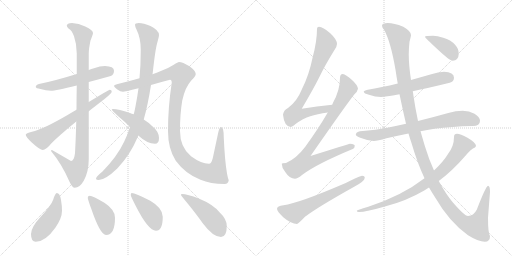
t = 0.00 s
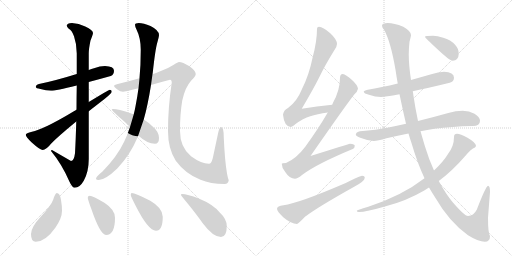
t = 2.97 s
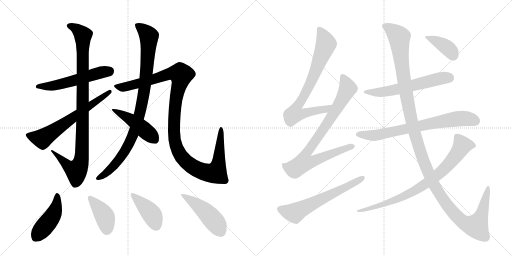
t = 5.93 s
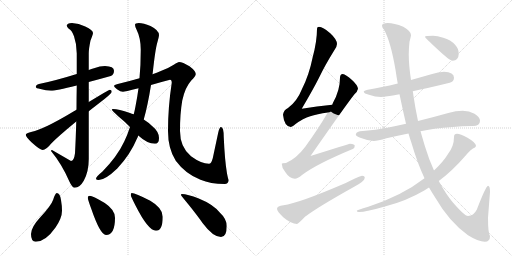
t = 8.90 s
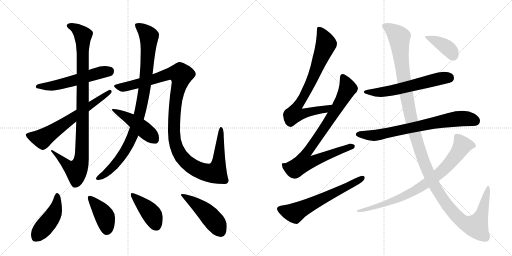
t = 11.86 s
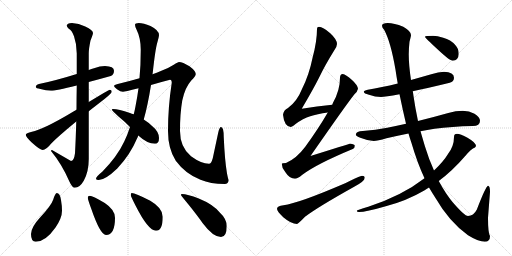
t = 14.83 s

The animated SVG that drew these frames (rendered in a browser with its animation timeline set to each time). Animation: 18 CSS @keyframes rules; one cycle of 14.83 s.

<svg version="1.1" viewBox="0 0 2048 1024" xmlns="http://www.w3.org/2000/svg">
  <g stroke="lightgray" stroke-dasharray="1,1" stroke-width="1" transform="scale(4, 4)">
    <line x1="0" y1="0" x2="256" y2="256"></line>
    <line x1="256" y1="0" x2="0" y2="256"></line>
    <line x1="128" y1="0" x2="128" y2="256"></line>
    <line x1="0" y1="128" x2="256" y2="128"></line>
    <line x1="256" y1="0" x2="512" y2="256"></line>
    <line x1="512" y1="0" x2="256" y2="256"></line>
    <line x1="384" y1="0" x2="384" y2="256"></line>
    <line x1="256" y1="128" x2="512" y2="128"></line>
  </g>
<g transform="scale(1, -1) translate(0, -850)">
   <style type="text/css">
    @keyframes keyframes0 {
      from {
       stroke: black;
       stroke-dashoffset: 553;
       stroke-width: 128;
       }
       64% {
       animation-timing-function: step-end;
       stroke: black;
       stroke-dashoffset: 0;
       stroke-width: 128;
       }
       to {
       stroke: black;
       stroke-width: 1024;
       }
       }
       #make-me-a-hanzi-animation-0 {
         animation: keyframes0 0.700033s both;
         animation-delay: 0.000000s;
         animation-timing-function: linear;
       }
    @keyframes keyframes1 {
      from {
       stroke: black;
       stroke-dashoffset: 988;
       stroke-width: 128;
       }
       76% {
       animation-timing-function: step-end;
       stroke: black;
       stroke-dashoffset: 0;
       stroke-width: 128;
       }
       to {
       stroke: black;
       stroke-width: 1024;
       }
       }
       #make-me-a-hanzi-animation-1 {
         animation: keyframes1 1.054036s both;
         animation-delay: 0.700033s;
         animation-timing-function: linear;
       }
    @keyframes keyframes2 {
      from {
       stroke: black;
       stroke-dashoffset: 646;
       stroke-width: 128;
       }
       68% {
       animation-timing-function: step-end;
       stroke: black;
       stroke-dashoffset: 0;
       stroke-width: 128;
       }
       to {
       stroke: black;
       stroke-width: 1024;
       }
       }
       #make-me-a-hanzi-animation-2 {
         animation: keyframes2 0.775716s both;
         animation-delay: 1.754069s;
         animation-timing-function: linear;
       }
    @keyframes keyframes3 {
      from {
       stroke: black;
       stroke-dashoffset: 949;
       stroke-width: 128;
       }
       76% {
       animation-timing-function: step-end;
       stroke: black;
       stroke-dashoffset: 0;
       stroke-width: 128;
       }
       to {
       stroke: black;
       stroke-width: 1024;
       }
       }
       #make-me-a-hanzi-animation-3 {
         animation: keyframes3 1.022298s both;
         animation-delay: 2.529785s;
         animation-timing-function: linear;
       }
    @keyframes keyframes4 {
      from {
       stroke: black;
       stroke-dashoffset: 1197;
       stroke-width: 128;
       }
       80% {
       animation-timing-function: step-end;
       stroke: black;
       stroke-dashoffset: 0;
       stroke-width: 128;
       }
       to {
       stroke: black;
       stroke-width: 1024;
       }
       }
       #make-me-a-hanzi-animation-4 {
         animation: keyframes4 1.224121s both;
         animation-delay: 3.552083s;
         animation-timing-function: linear;
       }
    @keyframes keyframes5 {
      from {
       stroke: black;
       stroke-dashoffset: 462;
       stroke-width: 128;
       }
       60% {
       animation-timing-function: step-end;
       stroke: black;
       stroke-dashoffset: 0;
       stroke-width: 128;
       }
       to {
       stroke: black;
       stroke-width: 1024;
       }
       }
       #make-me-a-hanzi-animation-5 {
         animation: keyframes5 0.625977s both;
         animation-delay: 4.776204s;
         animation-timing-function: linear;
       }
    @keyframes keyframes6 {
      from {
       stroke: black;
       stroke-dashoffset: 452;
       stroke-width: 128;
       }
       60% {
       animation-timing-function: step-end;
       stroke: black;
       stroke-dashoffset: 0;
       stroke-width: 128;
       }
       to {
       stroke: black;
       stroke-width: 1024;
       }
       }
       #make-me-a-hanzi-animation-6 {
         animation: keyframes6 0.617839s both;
         animation-delay: 5.402181s;
         animation-timing-function: linear;
       }
    @keyframes keyframes7 {
      from {
       stroke: black;
       stroke-dashoffset: 407;
       stroke-width: 128;
       }
       57% {
       animation-timing-function: step-end;
       stroke: black;
       stroke-dashoffset: 0;
       stroke-width: 128;
       }
       to {
       stroke: black;
       stroke-width: 1024;
       }
       }
       #make-me-a-hanzi-animation-7 {
         animation: keyframes7 0.581217s both;
         animation-delay: 6.020020s;
         animation-timing-function: linear;
       }
    @keyframes keyframes8 {
      from {
       stroke: black;
       stroke-dashoffset: 415;
       stroke-width: 128;
       }
       57% {
       animation-timing-function: step-end;
       stroke: black;
       stroke-dashoffset: 0;
       stroke-width: 128;
       }
       to {
       stroke: black;
       stroke-width: 1024;
       }
       }
       #make-me-a-hanzi-animation-8 {
         animation: keyframes8 0.587728s both;
         animation-delay: 6.601237s;
         animation-timing-function: linear;
       }
    @keyframes keyframes9 {
      from {
       stroke: black;
       stroke-dashoffset: 475;
       stroke-width: 128;
       }
       61% {
       animation-timing-function: step-end;
       stroke: black;
       stroke-dashoffset: 0;
       stroke-width: 128;
       }
       to {
       stroke: black;
       stroke-width: 1024;
       }
       }
       #make-me-a-hanzi-animation-9 {
         animation: keyframes9 0.636556s both;
         animation-delay: 7.188965s;
         animation-timing-function: linear;
       }
    @keyframes keyframes10 {
      from {
       stroke: black;
       stroke-dashoffset: 779;
       stroke-width: 128;
       }
       72% {
       animation-timing-function: step-end;
       stroke: black;
       stroke-dashoffset: 0;
       stroke-width: 128;
       }
       to {
       stroke: black;
       stroke-width: 1024;
       }
       }
       #make-me-a-hanzi-animation-10 {
         animation: keyframes10 0.883952s both;
         animation-delay: 7.825521s;
         animation-timing-function: linear;
       }
    @keyframes keyframes11 {
      from {
       stroke: black;
       stroke-dashoffset: 859;
       stroke-width: 128;
       }
       74% {
       animation-timing-function: step-end;
       stroke: black;
       stroke-dashoffset: 0;
       stroke-width: 128;
       }
       to {
       stroke: black;
       stroke-width: 1024;
       }
       }
       #make-me-a-hanzi-animation-11 {
         animation: keyframes11 0.949056s both;
         animation-delay: 8.709473s;
         animation-timing-function: linear;
       }
    @keyframes keyframes12 {
      from {
       stroke: black;
       stroke-dashoffset: 623;
       stroke-width: 128;
       }
       67% {
       animation-timing-function: step-end;
       stroke: black;
       stroke-dashoffset: 0;
       stroke-width: 128;
       }
       to {
       stroke: black;
       stroke-width: 1024;
       }
       }
       #make-me-a-hanzi-animation-12 {
         animation: keyframes12 0.756999s both;
         animation-delay: 9.658529s;
         animation-timing-function: linear;
       }
    @keyframes keyframes13 {
      from {
       stroke: black;
       stroke-dashoffset: 597;
       stroke-width: 128;
       }
       66% {
       animation-timing-function: step-end;
       stroke: black;
       stroke-dashoffset: 0;
       stroke-width: 128;
       }
       to {
       stroke: black;
       stroke-width: 1024;
       }
       }
       #make-me-a-hanzi-animation-13 {
         animation: keyframes13 0.735840s both;
         animation-delay: 10.415527s;
         animation-timing-function: linear;
       }
    @keyframes keyframes14 {
      from {
       stroke: black;
       stroke-dashoffset: 735;
       stroke-width: 128;
       }
       71% {
       animation-timing-function: step-end;
       stroke: black;
       stroke-dashoffset: 0;
       stroke-width: 128;
       }
       to {
       stroke: black;
       stroke-width: 1024;
       }
       }
       #make-me-a-hanzi-animation-14 {
         animation: keyframes14 0.848145s both;
         animation-delay: 11.151367s;
         animation-timing-function: linear;
       }
    @keyframes keyframes15 {
      from {
       stroke: black;
       stroke-dashoffset: 1352;
       stroke-width: 128;
       }
       81% {
       animation-timing-function: step-end;
       stroke: black;
       stroke-dashoffset: 0;
       stroke-width: 128;
       }
       to {
       stroke: black;
       stroke-width: 1024;
       }
       }
       #make-me-a-hanzi-animation-15 {
         animation: keyframes15 1.350260s both;
         animation-delay: 11.999512s;
         animation-timing-function: linear;
       }
    @keyframes keyframes16 {
      from {
       stroke: black;
       stroke-dashoffset: 805;
       stroke-width: 128;
       }
       72% {
       animation-timing-function: step-end;
       stroke: black;
       stroke-dashoffset: 0;
       stroke-width: 128;
       }
       to {
       stroke: black;
       stroke-width: 1024;
       }
       }
       #make-me-a-hanzi-animation-16 {
         animation: keyframes16 0.905111s both;
         animation-delay: 13.349772s;
         animation-timing-function: linear;
       }
    @keyframes keyframes17 {
      from {
       stroke: black;
       stroke-dashoffset: 395;
       stroke-width: 128;
       }
       56% {
       animation-timing-function: step-end;
       stroke: black;
       stroke-dashoffset: 0;
       stroke-width: 128;
       }
       to {
       stroke: black;
       stroke-width: 1024;
       }
       }
       #make-me-a-hanzi-animation-17 {
         animation: keyframes17 0.571452s both;
         animation-delay: 14.254883s;
         animation-timing-function: linear;
       }
</style>
<path d="M 420 586 Q 400 586 376 577 Q 366 574 355 570 L 307 554 Q 220 527 156 514 Q 143 511 143 502 Q 143 497 162 494 Q 184 487 204 487 Q 222 487 307 508 L 355 522 Q 393 532 443 546 Q 456 551 456 567 Q 456 585 420 586 Z" fill="lightgray"></path> 
<path d="M 355 570 L 355 636 Q 355 655 362 688 Q 372 713 372 718 Q 372 730 341 744 Q 315 758 288 758 Q 267 757 267 747 Q 267 744 275 735 Q 287 730 296 705 Q 307 674 307 636 L 307 554 L 307 508 Q 306 456 306 411 L 305 364 Q 303 290 300 237 Q 296 206 284 206 L 208 250 Q 204 250 204 246 Q 248 193 278 123 Q 289 99 299 99 Q 319 99 335 127 Q 355 163 355 214 L 355 405 L 355 442 L 355 522 L 355 570 Z" fill="lightgray"></path> 
<path d="M 306 411 Q 290 402 272 391 Q 171 332 128 323 Q 103 318 103 311 Q 103 303 127 280 Q 160 250 171 250 Q 184 250 205 276 Q 232 304 305 364 L 355 405 Q 383 427 418 454 Q 447 477 447 483 Q 447 491 439 491 Q 436 491 355 442 L 306 411 Z" fill="lightgray"></path> 
<path d="M 610 553 Q 610 555 611 559 Q 621 652 629 679 Q 636 704 636 710 Q 636 729 602 746 Q 574 758 555 758 Q 540 758 540 751 Q 540 744 546 732 Q 563 698 563 651 Q 563 590 558 537 L 554 497 Q 549 460 542 425 Q 539 408 535 393 L 520 342 Q 510 311 497 284 Q 469 224 409 163 Q 384 143 384 135 Q 384 130 395 130 Q 421 130 469 176 Q 521 231 549 298 Q 551 302 553 308 L 575 372 Q 591 428 604 510 L 610 553 Z" fill="lightgray"></path> 
<path d="M 716 602 Q 712 602 695 591 Q 674 577 641 565 Q 628 559 610 553 L 558 537 Q 520 526 471 514 Q 456 510 456 506 Q 456 502 468 493 Q 482 483 492 483 Q 497 483 554 497 L 604 510 Q 637 520 680 531 Q 687 531 687 519 Q 672 422 672 326 Q 672 255 703 207 Q 742 154 802 131 Q 841 114 899 114 Q 913 114 915 130 Q 913 130 908 156 Q 899 209 895 301 Q 895 342 884 342 Q 878 342 873 320 L 851 217 Q 845 195 836 195 Q 805 195 764 225 Q 720 261 720 326 Q 720 396 729 448 Q 740 500 765 528 Q 783 546 783 554 Q 783 566 758 585 Q 730 602 716 602 Z" fill="lightgray"></path> 
<path d="M 535 393 Q 527 395 520 398 Q 474 414 452 414 Q 447 414 447 411 Q 447 409 474 384 Q 501 362 520 342 L 553 308 Q 589 275 620 275 Q 636 275 636 298 Q 636 324 606 348 Q 594 360 575 372 L 535 393 Z" fill="lightgray"></path> 
<path d="M 227 78 Q 221 78 213 52 Q 205 28 162 -18 Q 124 -59 124 -86 Q 124 -117 143 -117 Q 182 -117 222 -60 Q 248 -22 248 7 Q 248 27 244 50 Q 240 78 227 78 Z" fill="lightgray"></path> 
<path d="M 359 67 Q 351 67 351 59 Q 351 53 365 15 Q 401 -90 424 -90 Q 460 -90 460 -21 Q 460 11 419 38 Q 370 67 359 67 Z" fill="lightgray"></path> 
<path d="M 527 78 Q 523 78 523 70 Q 523 65 542 28 Q 593 -73 624 -73 Q 651 -73 651 -17 Q 651 18 601 47 Q 541 78 527 78 Z" fill="lightgray"></path> 
<path d="M 727 74 Q 724 74 724 70 Q 724 68 749 38 Q 788 -10 811 -43 Q 852 -98 884 -98 Q 907 -98 907 -54 Q 907 -26 879 0 Q 852 33 795 56 Q 750 74 727 74 Z" fill="lightgray"></path> 
<path d="M 1329 431 Q 1267 425 1207 415 Q 1254 495 1276 539 Q 1300 589 1336 647 Q 1348 663 1348 674 Q 1348 692 1321 717 Q 1292 743 1276 743 Q 1268 743 1268 735 Q 1268 684 1250 618 Q 1236 549 1208 494 Q 1188 444 1152 418 Q 1134 409 1132 391 Q 1137 344 1163 342 Q 1168 342 1181 353 Q 1213 377 1241 385 Q 1268 394 1311 400 C 1341 405 1359 434 1329 431 Z" fill="lightgray"></path> 
<path d="M 1371 554 Q 1360 553 1360 539 Q 1360 489 1332 439 Q 1331 437 1329 431 L 1311 400 Q 1274 336 1221 263 Q 1186 216 1144 198 Q 1128 198 1127 195 Q 1127 178 1141 162 Q 1158 135 1180 135 Q 1190 135 1208 150 Q 1264 193 1411 254 Q 1419 257 1419 267 Q 1419 274 1400 275 Q 1392 273 1242 226 Q 1383 429 1417 472 Q 1430 484 1432 495 Q 1430 510 1408 530 Q 1383 553 1371 554 Z" fill="lightgray"></path> 
<path d="M 1448 147 Q 1442 147 1383 118 Q 1195 37 1134 29 Q 1108 26 1108 15 Q 1108 5 1133 -19 Q 1165 -46 1188 -46 Q 1192 -46 1220 -17 Q 1270 21 1415 102 Q 1459 125 1459 139 Q 1459 147 1448 147 Z" fill="lightgray"></path> 
<path d="M 1776 563 Q 1754 563 1725 553 Q 1683 541 1644 530 L 1591 516 Q 1525 500 1471 491 Q 1455 488 1455 483 Q 1455 476 1476 471 Q 1501 462 1524 462 Q 1540 462 1598 473 L 1651 485 Q 1709 497 1799 519 Q 1816 524 1816 539 Q 1816 562 1776 563 Z" fill="lightgray"></path> 
<path d="M 1624 355 Q 1584 346 1549 339 Q 1503 330 1451 326 Q 1425 326 1423 311 Q 1425 306 1441 299 Q 1468 288 1495 286 Q 1510 286 1546 297 Q 1585 306 1634 316 L 1682 325 Q 1708 330 1738 335 Q 1807 344 1891 346 Q 1920 346 1920 367 Q 1920 382 1898 395 Q 1877 407 1851 407 Q 1823 407 1793 398 Q 1729 380 1672 366 L 1624 355 Z" fill="lightgray"></path> 
<path d="M 1644 530 Q 1635 589 1635 632 Q 1635 657 1638 683 Q 1644 705 1644 710 Q 1644 725 1613 743 Q 1576 758 1551 758 Q 1528 758 1528 747 Q 1528 740 1537 730 Q 1563 682 1582 571 Q 1586 543 1591 516 L 1598 473 Q 1611 410 1624 355 L 1634 316 Q 1639 298 1645 281 Q 1669 199 1698 137 L 1716 100 Q 1729 78 1742 58 Q 1796 -36 1872 -91 Q 1914 -117 1939 -117 Q 1960 -117 1960 -94 Q 1952 -82 1952 -21 L 1960 82 Q 1960 107 1952 107 Q 1944 107 1907 11 Q 1894 -14 1872 -14 Q 1858 -14 1810 42 Q 1782 76 1755 126 L 1736 168 Q 1716 211 1700 264 Q 1691 294 1682 325 L 1672 366 Q 1661 417 1654 466 Q 1653 474 1651 485 L 1644 530 Z" fill="lightgray"></path> 
<path d="M 1698 137 Q 1608 67 1473 23 Q 1427 9 1427 7 Q 1427 2 1436 2 Q 1464 2 1543 25 Q 1625 46 1697 88 Q 1706 94 1716 100 L 1755 126 Q 1809 166 1860 225 Q 1885 255 1900 260 Q 1904 265 1904 267 Q 1904 279 1870 299 Q 1841 315 1828 315 Q 1816 315 1816 302 Q 1816 265 1792 234 Q 1774 204 1736 168 L 1698 137 Z" fill="lightgray"></path> 
<path d="M 1732 707 Q 1700 707 1700 703 Q 1700 699 1750 653 Q 1799 607 1811 607 Q 1822 607 1828 614 Q 1835 624 1835 634 Q 1835 656 1821 670 Q 1803 691 1773 699 Q 1749 707 1732 707 Z" fill="lightgray"></path> 
      <clipPath id="make-me-a-hanzi-clip-0">
      <path d="M 420 586 Q 400 586 376 577 Q 366 574 355 570 L 307 554 Q 220 527 156 514 Q 143 511 143 502 Q 143 497 162 494 Q 184 487 204 487 Q 222 487 307 508 L 355 522 Q 393 532 443 546 Q 456 551 456 567 Q 456 585 420 586 Z" fill="lightgray"></path>
      </clipPath>
      <path clip-path="url(#make-me-a-hanzi-clip-0)" d="M 149 504 L 198 505 L 251 515 L 404 561 L 438 566 " fill="none" id="make-me-a-hanzi-animation-0" stroke-dasharray="425 850" stroke-linecap="round"></path>

      <clipPath id="make-me-a-hanzi-clip-1">
      <path d="M 355 570 L 355 636 Q 355 655 362 688 Q 372 713 372 718 Q 372 730 341 744 Q 315 758 288 758 Q 267 757 267 747 Q 267 744 275 735 Q 287 730 296 705 Q 307 674 307 636 L 307 554 L 307 508 Q 306 456 306 411 L 305 364 Q 303 290 300 237 Q 296 206 284 206 L 208 250 Q 204 250 204 246 Q 248 193 278 123 Q 289 99 299 99 Q 319 99 335 127 Q 355 163 355 214 L 355 405 L 355 442 L 355 522 L 355 570 Z" fill="lightgray"></path>
      </clipPath>
      <path clip-path="url(#make-me-a-hanzi-clip-1)" d="M 278 745 L 304 736 L 332 709 L 328 238 L 315 181 L 305 168 L 287 175 L 212 242 " fill="none" id="make-me-a-hanzi-animation-1" stroke-dasharray="860 1720" stroke-linecap="round"></path>

      <clipPath id="make-me-a-hanzi-clip-2">
      <path d="M 306 411 Q 290 402 272 391 Q 171 332 128 323 Q 103 318 103 311 Q 103 303 127 280 Q 160 250 171 250 Q 184 250 205 276 Q 232 304 305 364 L 355 405 Q 383 427 418 454 Q 447 477 447 483 Q 447 491 439 491 Q 436 491 355 442 L 306 411 Z" fill="lightgray"></path>
      </clipPath>
      <path clip-path="url(#make-me-a-hanzi-clip-2)" d="M 111 310 L 170 295 L 440 484 " fill="none" id="make-me-a-hanzi-animation-2" stroke-dasharray="518 1036" stroke-linecap="round"></path>

      <clipPath id="make-me-a-hanzi-clip-3">
      <path d="M 610 553 Q 610 555 611 559 Q 621 652 629 679 Q 636 704 636 710 Q 636 729 602 746 Q 574 758 555 758 Q 540 758 540 751 Q 540 744 546 732 Q 563 698 563 651 Q 563 590 558 537 L 554 497 Q 549 460 542 425 Q 539 408 535 393 L 520 342 Q 510 311 497 284 Q 469 224 409 163 Q 384 143 384 135 Q 384 130 395 130 Q 421 130 469 176 Q 521 231 549 298 Q 551 302 553 308 L 575 372 Q 591 428 604 510 L 610 553 Z" fill="lightgray"></path>
      </clipPath>
      <path clip-path="url(#make-me-a-hanzi-clip-3)" d="M 549 748 L 596 705 L 588 573 L 563 410 L 536 321 L 503 250 L 450 181 L 391 136 " fill="none" id="make-me-a-hanzi-animation-3" stroke-dasharray="821 1642" stroke-linecap="round"></path>

      <clipPath id="make-me-a-hanzi-clip-4">
      <path d="M 716 602 Q 712 602 695 591 Q 674 577 641 565 Q 628 559 610 553 L 558 537 Q 520 526 471 514 Q 456 510 456 506 Q 456 502 468 493 Q 482 483 492 483 Q 497 483 554 497 L 604 510 Q 637 520 680 531 Q 687 531 687 519 Q 672 422 672 326 Q 672 255 703 207 Q 742 154 802 131 Q 841 114 899 114 Q 913 114 915 130 Q 913 130 908 156 Q 899 209 895 301 Q 895 342 884 342 Q 878 342 873 320 L 851 217 Q 845 195 836 195 Q 805 195 764 225 Q 720 261 720 326 Q 720 396 729 448 Q 740 500 765 528 Q 783 546 783 554 Q 783 566 758 585 Q 730 602 716 602 Z" fill="lightgray"></path>
      </clipPath>
      <path clip-path="url(#make-me-a-hanzi-clip-4)" d="M 461 505 L 492 501 L 538 510 L 673 554 L 721 553 L 722 532 L 697 391 L 699 288 L 711 249 L 730 218 L 750 198 L 795 170 L 841 157 L 864 162 L 876 209 L 884 336 " fill="none" id="make-me-a-hanzi-animation-4" stroke-dasharray="1069 2138" stroke-linecap="round"></path>

      <clipPath id="make-me-a-hanzi-clip-5">
      <path d="M 535 393 Q 527 395 520 398 Q 474 414 452 414 Q 447 414 447 411 Q 447 409 474 384 Q 501 362 520 342 L 553 308 Q 589 275 620 275 Q 636 275 636 298 Q 636 324 606 348 Q 594 360 575 372 L 535 393 Z" fill="lightgray"></path>
      </clipPath>
      <path clip-path="url(#make-me-a-hanzi-clip-5)" d="M 451 411 L 530 368 L 619 293 " fill="none" id="make-me-a-hanzi-animation-5" stroke-dasharray="334 668" stroke-linecap="round"></path>

      <clipPath id="make-me-a-hanzi-clip-6">
      <path d="M 227 78 Q 221 78 213 52 Q 205 28 162 -18 Q 124 -59 124 -86 Q 124 -117 143 -117 Q 182 -117 222 -60 Q 248 -22 248 7 Q 248 27 244 50 Q 240 78 227 78 Z" fill="lightgray"></path>
      </clipPath>
      <path clip-path="url(#make-me-a-hanzi-clip-6)" d="M 228 70 L 228 40 L 211 -13 L 143 -100 " fill="none" id="make-me-a-hanzi-animation-6" stroke-dasharray="324 648" stroke-linecap="round"></path>

      <clipPath id="make-me-a-hanzi-clip-7">
      <path d="M 359 67 Q 351 67 351 59 Q 351 53 365 15 Q 401 -90 424 -90 Q 460 -90 460 -21 Q 460 11 419 38 Q 370 67 359 67 Z" fill="lightgray"></path>
      </clipPath>
      <path clip-path="url(#make-me-a-hanzi-clip-7)" d="M 360 58 L 417 -13 L 424 -31 L 426 -72 " fill="none" id="make-me-a-hanzi-animation-7" stroke-dasharray="279 558" stroke-linecap="round"></path>

      <clipPath id="make-me-a-hanzi-clip-8">
      <path d="M 527 78 Q 523 78 523 70 Q 523 65 542 28 Q 593 -73 624 -73 Q 651 -73 651 -17 Q 651 18 601 47 Q 541 78 527 78 Z" fill="lightgray"></path>
      </clipPath>
      <path clip-path="url(#make-me-a-hanzi-clip-8)" d="M 529 72 L 609 -10 L 624 -52 " fill="none" id="make-me-a-hanzi-animation-8" stroke-dasharray="287 574" stroke-linecap="round"></path>

      <clipPath id="make-me-a-hanzi-clip-9">
      <path d="M 727 74 Q 724 74 724 70 Q 724 68 749 38 Q 788 -10 811 -43 Q 852 -98 884 -98 Q 907 -98 907 -54 Q 907 -26 879 0 Q 852 33 795 56 Q 750 74 727 74 Z" fill="lightgray"></path>
      </clipPath>
      <path clip-path="url(#make-me-a-hanzi-clip-9)" d="M 729 70 L 779 39 L 824 1 L 867 -47 L 884 -80 " fill="none" id="make-me-a-hanzi-animation-9" stroke-dasharray="347 694" stroke-linecap="round"></path>

      <clipPath id="make-me-a-hanzi-clip-10">
      <path d="M 1329 431 Q 1267 425 1207 415 Q 1254 495 1276 539 Q 1300 589 1336 647 Q 1348 663 1348 674 Q 1348 692 1321 717 Q 1292 743 1276 743 Q 1268 743 1268 735 Q 1268 684 1250 618 Q 1236 549 1208 494 Q 1188 444 1152 418 Q 1134 409 1132 391 Q 1137 344 1163 342 Q 1168 342 1181 353 Q 1213 377 1241 385 Q 1268 394 1311 400 C 1341 405 1359 434 1329 431 Z" fill="lightgray"></path>
      </clipPath>
      <path clip-path="url(#make-me-a-hanzi-clip-10)" d="M 1279 732 L 1305 674 L 1244 521 L 1184 417 L 1178 394 L 1202 392 L 1301 412 L 1321 428 " fill="none" id="make-me-a-hanzi-animation-10" stroke-dasharray="651 1302" stroke-linecap="round"></path>

      <clipPath id="make-me-a-hanzi-clip-11">
      <path d="M 1371 554 Q 1360 553 1360 539 Q 1360 489 1332 439 Q 1331 437 1329 431 L 1311 400 Q 1274 336 1221 263 Q 1186 216 1144 198 Q 1128 198 1127 195 Q 1127 178 1141 162 Q 1158 135 1180 135 Q 1190 135 1208 150 Q 1264 193 1411 254 Q 1419 257 1419 267 Q 1419 274 1400 275 Q 1392 273 1242 226 Q 1383 429 1417 472 Q 1430 484 1432 495 Q 1430 510 1408 530 Q 1383 553 1371 554 Z" fill="lightgray"></path>
      </clipPath>
      <path clip-path="url(#make-me-a-hanzi-clip-11)" d="M 1372 542 L 1391 496 L 1330 388 L 1221 231 L 1215 200 L 1250 204 L 1410 264 " fill="none" id="make-me-a-hanzi-animation-11" stroke-dasharray="731 1462" stroke-linecap="round"></path>

      <clipPath id="make-me-a-hanzi-clip-12">
      <path d="M 1448 147 Q 1442 147 1383 118 Q 1195 37 1134 29 Q 1108 26 1108 15 Q 1108 5 1133 -19 Q 1165 -46 1188 -46 Q 1192 -46 1220 -17 Q 1270 21 1415 102 Q 1459 125 1459 139 Q 1459 147 1448 147 Z" fill="lightgray"></path>
      </clipPath>
      <path clip-path="url(#make-me-a-hanzi-clip-12)" d="M 1119 14 L 1160 0 L 1186 1 L 1450 138 " fill="none" id="make-me-a-hanzi-animation-12" stroke-dasharray="495 990" stroke-linecap="round"></path>

      <clipPath id="make-me-a-hanzi-clip-13">
      <path d="M 1776 563 Q 1754 563 1725 553 Q 1683 541 1644 530 L 1591 516 Q 1525 500 1471 491 Q 1455 488 1455 483 Q 1455 476 1476 471 Q 1501 462 1524 462 Q 1540 462 1598 473 L 1651 485 Q 1709 497 1799 519 Q 1816 524 1816 539 Q 1816 562 1776 563 Z" fill="lightgray"></path>
      </clipPath>
      <path clip-path="url(#make-me-a-hanzi-clip-13)" d="M 1461 482 L 1548 484 L 1739 531 L 1796 539 " fill="none" id="make-me-a-hanzi-animation-13" stroke-dasharray="469 938" stroke-linecap="round"></path>

      <clipPath id="make-me-a-hanzi-clip-14">
      <path d="M 1624 355 Q 1584 346 1549 339 Q 1503 330 1451 326 Q 1425 326 1423 311 Q 1425 306 1441 299 Q 1468 288 1495 286 Q 1510 286 1546 297 Q 1585 306 1634 316 L 1682 325 Q 1708 330 1738 335 Q 1807 344 1891 346 Q 1920 346 1920 367 Q 1920 382 1898 395 Q 1877 407 1851 407 Q 1823 407 1793 398 Q 1729 380 1672 366 L 1624 355 Z" fill="lightgray"></path>
      </clipPath>
      <path clip-path="url(#make-me-a-hanzi-clip-14)" d="M 1431 314 L 1498 308 L 1821 374 L 1873 375 L 1902 366 " fill="none" id="make-me-a-hanzi-animation-14" stroke-dasharray="607 1214" stroke-linecap="round"></path>

      <clipPath id="make-me-a-hanzi-clip-15">
      <path d="M 1644 530 Q 1635 589 1635 632 Q 1635 657 1638 683 Q 1644 705 1644 710 Q 1644 725 1613 743 Q 1576 758 1551 758 Q 1528 758 1528 747 Q 1528 740 1537 730 Q 1563 682 1582 571 Q 1586 543 1591 516 L 1598 473 Q 1611 410 1624 355 L 1634 316 Q 1639 298 1645 281 Q 1669 199 1698 137 L 1716 100 Q 1729 78 1742 58 Q 1796 -36 1872 -91 Q 1914 -117 1939 -117 Q 1960 -117 1960 -94 Q 1952 -82 1952 -21 L 1960 82 Q 1960 107 1952 107 Q 1944 107 1907 11 Q 1894 -14 1872 -14 Q 1858 -14 1810 42 Q 1782 76 1755 126 L 1736 168 Q 1716 211 1700 264 Q 1691 294 1682 325 L 1672 366 Q 1661 417 1654 466 Q 1653 474 1651 485 L 1644 530 Z" fill="lightgray"></path>
      </clipPath>
      <path clip-path="url(#make-me-a-hanzi-clip-15)" d="M 1538 746 L 1567 730 L 1597 701 L 1625 471 L 1662 305 L 1700 191 L 1733 116 L 1765 62 L 1841 -29 L 1864 -45 L 1906 -55 L 1930 3 L 1953 102 " fill="none" id="make-me-a-hanzi-animation-15" stroke-dasharray="1224 2448" stroke-linecap="round"></path>

      <clipPath id="make-me-a-hanzi-clip-16">
      <path d="M 1698 137 Q 1608 67 1473 23 Q 1427 9 1427 7 Q 1427 2 1436 2 Q 1464 2 1543 25 Q 1625 46 1697 88 Q 1706 94 1716 100 L 1755 126 Q 1809 166 1860 225 Q 1885 255 1900 260 Q 1904 265 1904 267 Q 1904 279 1870 299 Q 1841 315 1828 315 Q 1816 315 1816 302 Q 1816 265 1792 234 Q 1774 204 1736 168 L 1698 137 Z" fill="lightgray"></path>
      </clipPath>
      <path clip-path="url(#make-me-a-hanzi-clip-16)" d="M 1894 268 L 1849 268 L 1823 227 L 1777 174 L 1712 121 L 1666 92 L 1530 29 L 1435 7 " fill="none" id="make-me-a-hanzi-animation-16" stroke-dasharray="677 1354" stroke-linecap="round"></path>

      <clipPath id="make-me-a-hanzi-clip-17">
      <path d="M 1732 707 Q 1700 707 1700 703 Q 1700 699 1750 653 Q 1799 607 1811 607 Q 1822 607 1828 614 Q 1835 624 1835 634 Q 1835 656 1821 670 Q 1803 691 1773 699 Q 1749 707 1732 707 Z" fill="lightgray"></path>
      </clipPath>
      <path clip-path="url(#make-me-a-hanzi-clip-17)" d="M 1703 702 L 1771 671 L 1802 647 L 1813 625 " fill="none" id="make-me-a-hanzi-animation-17" stroke-dasharray="267 534" stroke-linecap="round"></path>

</g>
</svg>
